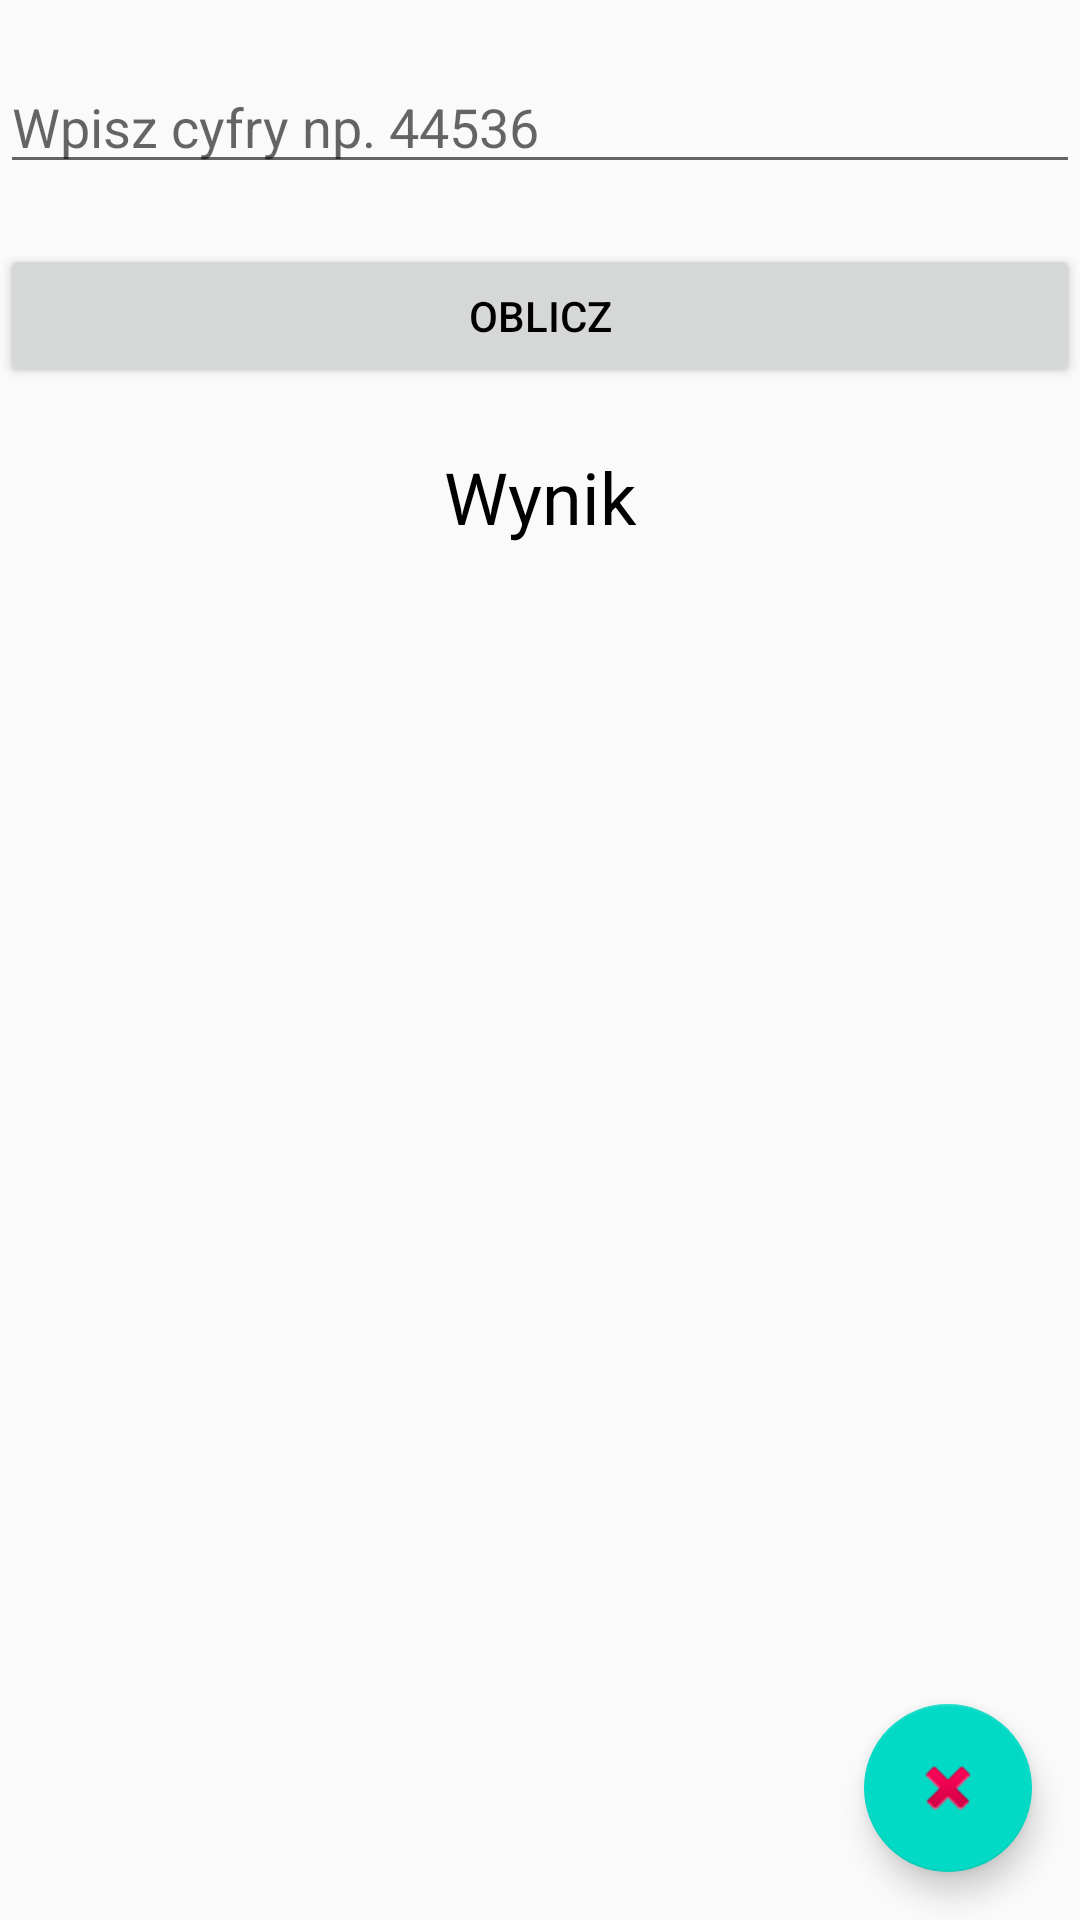

Write the Android layout XML for this screen, with the resource values it uses.
<!-- AndroidManifest.xml: application theme MojJasny -->
<!-- res/layout/fragment_average2.xml -->
<?xml version="1.0" encoding="utf-8"?>
<androidx.constraintlayout.widget.ConstraintLayout xmlns:android="http://schemas.android.com/apk/res/android"
    xmlns:app="http://schemas.android.com/apk/res-auto"
    android:id="@+id/constraintLayout"
    android:layout_width="match_parent"
    android:layout_height="match_parent">

    <TableLayout
        android:id="@+id/tableLayout"
        android:layout_width="match_parent"
        android:layout_height="match_parent">

        <TableRow
            android:layout_width="match_parent"
            android:layout_height="match_parent"
            android:layout_marginTop="20dp">

            <EditText
                android:id="@+id/averdigitEt"
                android:layout_width="wrap_content"
                android:layout_height="wrap_content"
                android:layout_weight="5"
                android:autofillHints="@string/digits"
                android:ems="10"
                android:hint="@string/digits"
                android:inputType="number" />
        </TableRow>

        <TableRow
            android:layout_width="match_parent"
            android:layout_height="match_parent"
            android:layout_marginTop="20dp">

            <Button
                android:id="@+id/averageBtn"
                android:layout_width="wrap_content"
                android:layout_height="wrap_content"
                android:layout_weight="5"
                android:text="@string/count" />
        </TableRow>

        <TableRow
            android:layout_width="match_parent"
            android:layout_height="match_parent"
            android:layout_marginTop="20dp">

            <TextView
                android:id="@+id/averesTv"
                android:layout_width="wrap_content"
                android:layout_height="wrap_content"
                android:layout_weight="5"
                android:text="@string/result"
                android:textAlignment="center"
                android:textSize="24sp" />
        </TableRow>

    </TableLayout>

    <com.google.android.material.floatingactionbutton.FloatingActionButton
        android:id="@+id/floatingActionButton"
        android:layout_width="wrap_content"
        android:layout_height="wrap_content"
        android:layout_marginEnd="16dp"
        android:layout_marginBottom="16dp"
        android:clickable="true"
        android:contentDescription="@string/clean"
        android:src="@android:drawable/ic_delete"
        app:layout_constraintBottom_toBottomOf="parent"
        app:layout_constraintEnd_toEndOf="parent"
        android:focusable="true" />
</androidx.constraintlayout.widget.ConstraintLayout>
<!-- resources referenced by this layout -->
<resources>
  <string name="clean">Usuwanie zawartości</string>
  <string name="count">Oblicz</string>
  <string name="digits">Wpisz cyfry np. 44536</string>
  <string name="result">Wynik</string>
  <style name="MojJasny" parent="AppTheme">
          <item name="android:textColor">@color/black</item>
      </style>
  <style name="AppTheme" parent="Theme.AppCompat.Light.DarkActionBar">
          
          <item name="colorPrimary">@color/colorPrimary</item>
          <item name="colorPrimaryDark">@color/colorPrimaryDark</item>
          <item name="colorAccent">@color/colorAccent</item>
      </style>
  <!-- not gathered from this repository: default colours our renderer supplied (Android Studio template values) -->
  <color name="black">#FF000000</color>
  <color name="colorPrimary">#FF6200EE</color>
  <color name="colorPrimaryDark">#FF3700B3</color>
  <color name="colorAccent">#FF03DAC5</color>
</resources>
